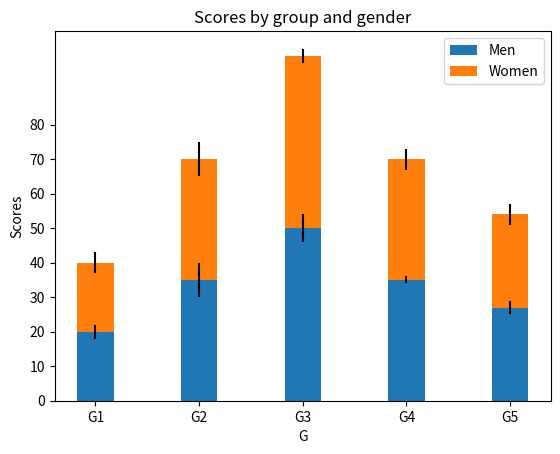

The script that saved this image:
import numpy as np
import matplotlib.pyplot as plt
'''
直方图
bar
	bottom  底层的y坐标
			默认为0
			设置成其他可追加在其他数据上
	
	yerr

plt.xticks
	对应刻度位置的X轴标签
	
'''
N = 5
menMeans = (20,35,50,35,27)
womenWeans = (25, 32, 34, 20, 25)

menStd = (2,5,4,1,2)
womenStd = (3, 5, 2 ,3, 3)

ind =np.arange(N) # the x locations for the groups
width =  0.35 # the width of the bars :can also be len(x)

p1 = plt.bar(ind, menMeans, width, yerr= menStd)
p2 = plt.bar(ind, menMeans, width, bottom=menMeans, yerr = womenStd)

plt.xlabel('G') # X轴标签
plt.ylabel('Scores') # Y轴标签
plt. title('Scores by group and gender') # 设置标题
plt.xticks(ind,('G1','G2','G3','G4','G5'))
plt.yticks(np.arange(0,81,10))
plt.legend((p1[0],p2[0]),('Men','Women'))
plt.show()